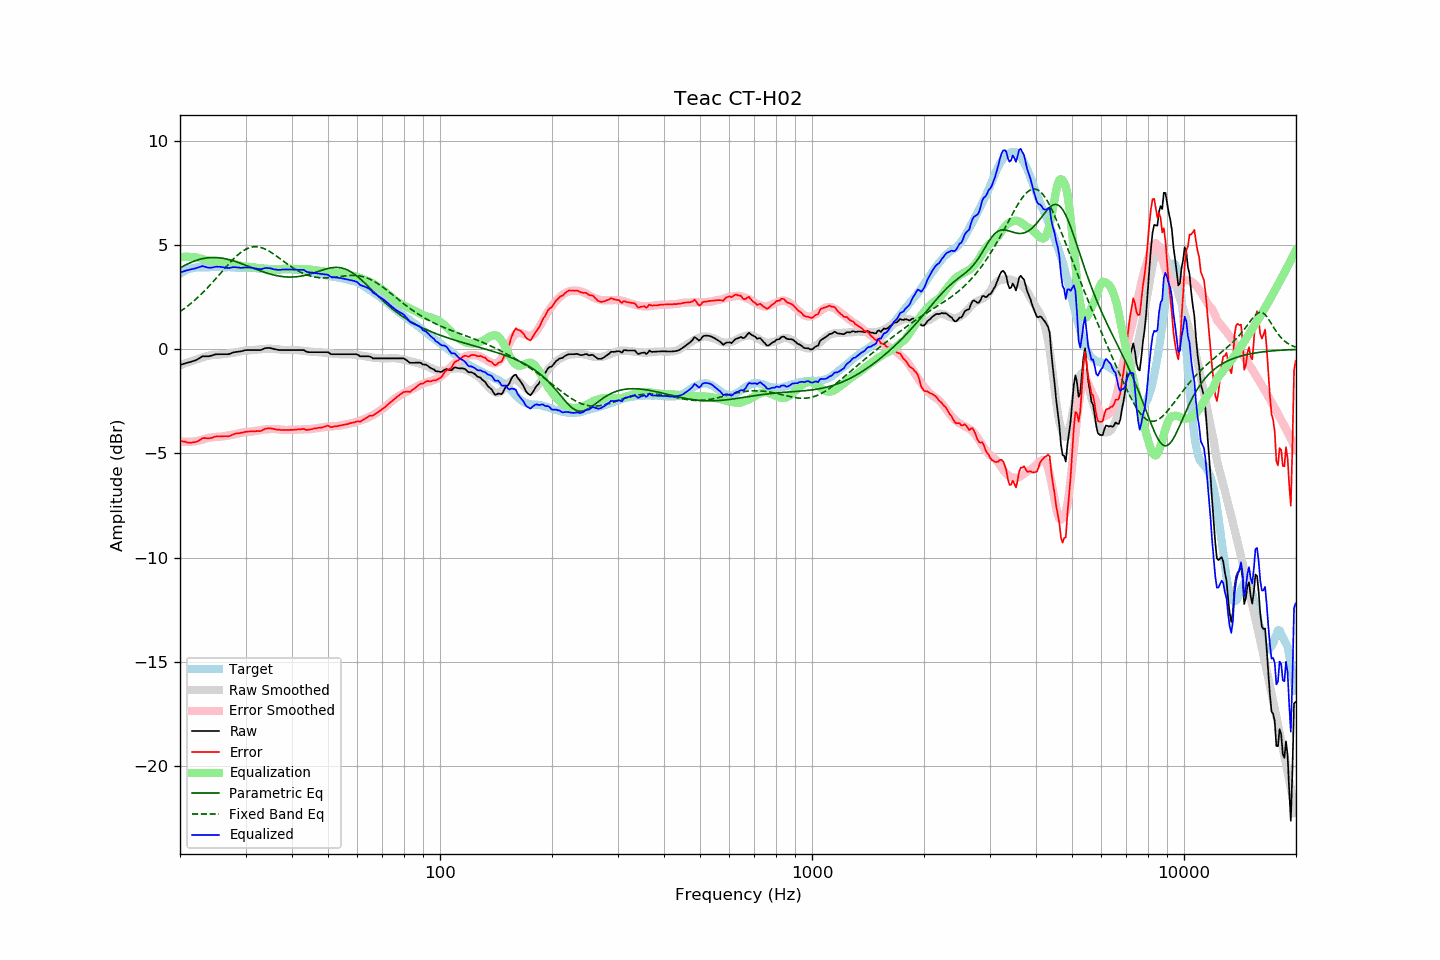

Data behind this chart, as committed beside it:
frequency, raw, error, smoothed, error_smoothed, equalization, parametric_eq, fixed_band_eq, equalized_raw, equalized_smoothed, target
20.00, -0.75, -4.37, -0.77, -4.43, 4.43, 3.90, 1.81, 3.68, 3.65, 3.63
20.20, -0.73, -4.40, -0.74, -4.43, 4.43, 3.95, 1.86, 3.71, 3.69, 3.67
20.40, -0.71, -4.43, -0.71, -4.44, 4.44, 3.99, 1.92, 3.73, 3.73, 3.72
20.61, -0.68, -4.43, -0.68, -4.44, 4.44, 4.03, 1.97, 3.76, 3.76, 3.75
20.81, -0.66, -4.46, -0.65, -4.44, 4.44, 4.07, 2.03, 3.78, 3.79, 3.80
21.02, -0.64, -4.48, -0.62, -4.44, 4.44, 4.11, 2.09, 3.80, 3.82, 3.84
21.23, -0.62, -4.48, -0.60, -4.44, 4.44, 4.14, 2.15, 3.82, 3.84, 3.86
21.44, -0.60, -4.48, -0.57, -4.43, 4.43, 4.17, 2.21, 3.84, 3.86, 3.88
21.66, -0.57, -4.47, -0.54, -4.43, 4.43, 4.21, 2.28, 3.86, 3.88, 3.90
21.87, -0.55, -4.46, -0.52, -4.42, 4.42, 4.24, 2.34, 3.87, 3.90, 3.91
22.09, -0.52, -4.45, -0.49, -4.41, 4.41, 4.26, 2.41, 3.89, 3.92, 3.93
22.31, -0.48, -4.41, -0.47, -4.40, 4.40, 4.29, 2.48, 3.92, 3.93, 3.94
22.54, -0.43, -4.37, -0.44, -4.38, 4.38, 4.31, 2.56, 3.95, 3.94, 3.94
22.76, -0.39, -4.32, -0.42, -4.35, 4.35, 4.33, 2.63, 3.97, 3.94, 3.94
22.99, -0.34, -4.26, -0.39, -4.33, 4.33, 4.35, 2.70, 3.99, 3.94, 3.93
23.22, -0.34, -4.26, -0.37, -4.31, 4.31, 4.36, 2.78, 3.97, 3.94, 3.93
23.45, -0.34, -4.26, -0.34, -4.28, 4.28, 4.38, 2.86, 3.95, 3.94, 3.93
23.69, -0.34, -4.27, -0.32, -4.26, 4.26, 4.39, 2.94, 3.93, 3.94, 3.93
23.92, -0.34, -4.27, -0.30, -4.25, 4.25, 4.40, 3.02, 3.91, 3.94, 3.93
24.16, -0.32, -4.26, -0.29, -4.23, 4.23, 4.40, 3.11, 3.91, 3.94, 3.94
24.40, -0.30, -4.25, -0.28, -4.22, 4.22, 4.41, 3.19, 3.92, 3.94, 3.95
24.65, -0.27, -4.21, -0.27, -4.21, 4.21, 4.41, 3.28, 3.94, 3.94, 3.94
24.89, -0.25, -4.19, -0.27, -4.21, 4.21, 4.40, 3.37, 3.96, 3.94, 3.94
25.14, -0.24, -4.18, -0.26, -4.20, 4.20, 4.40, 3.45, 3.97, 3.94, 3.94
25.39, -0.24, -4.18, -0.26, -4.20, 4.20, 4.39, 3.54, 3.96, 3.94, 3.95
25.65, -0.24, -4.18, -0.25, -4.19, 4.19, 4.39, 3.63, 3.96, 3.94, 3.95
25.91, -0.24, -4.17, -0.24, -4.18, 4.18, 4.38, 3.72, 3.95, 3.94, 3.94
26.16, -0.24, -4.17, -0.23, -4.17, 4.17, 4.36, 3.81, 3.94, 3.94, 3.94
26.43, -0.24, -4.17, -0.22, -4.16, 4.16, 4.35, 3.90, 3.92, 3.94, 3.93
26.69, -0.24, -4.17, -0.21, -4.15, 4.15, 4.33, 3.98, 3.91, 3.94, 3.93
26.96, -0.24, -4.18, -0.20, -4.14, 4.14, 4.31, 4.07, 3.90, 3.93, 3.94
27.23, -0.22, -4.16, -0.19, -4.13, 4.13, 4.29, 4.15, 3.91, 3.93, 3.94
27.50, -0.19, -4.12, -0.18, -4.11, 4.11, 4.27, 4.24, 3.93, 3.93, 3.94
27.77, -0.16, -4.08, -0.17, -4.10, 4.10, 4.25, 4.31, 3.94, 3.93, 3.93
28.05, -0.14, -4.06, -0.15, -4.08, 4.08, 4.22, 4.39, 3.94, 3.93, 3.93
28.33, -0.13, -4.04, -0.14, -4.06, 4.06, 4.20, 4.46, 3.93, 3.92, 3.91
28.62, -0.12, -4.03, -0.12, -4.04, 4.04, 4.17, 4.53, 3.93, 3.92, 3.91
28.90, -0.11, -4.03, -0.10, -4.02, 4.02, 4.15, 4.60, 3.92, 3.92, 3.92
29.19, -0.10, -4.00, -0.09, -4.01, 4.01, 4.12, 4.66, 3.91, 3.92, 3.91
29.48, -0.08, -4.00, -0.07, -3.99, 3.99, 4.09, 4.71, 3.91, 3.92, 3.93
29.78, -0.06, -3.97, -0.06, -3.98, 3.98, 4.06, 4.76, 3.92, 3.91, 3.91
30.08, -0.04, -3.96, -0.06, -3.97, 3.97, 4.03, 4.80, 3.93, 3.91, 3.92
30.38, -0.04, -3.95, -0.05, -3.96, 3.96, 4.00, 4.84, 3.93, 3.91, 3.91
30.68, -0.04, -3.94, -0.05, -3.96, 3.96, 3.97, 4.87, 3.92, 3.91, 3.91
30.99, -0.04, -3.94, -0.04, -3.95, 3.95, 3.94, 4.89, 3.92, 3.91, 3.91
31.30, -0.04, -3.94, -0.04, -3.94, 3.94, 3.91, 4.91, 3.91, 3.90, 3.90
31.61, -0.04, -3.94, -0.03, -3.93, 3.93, 3.88, 4.92, 3.90, 3.90, 3.90
31.93, -0.04, -3.93, -0.02, -3.92, 3.92, 3.85, 4.92, 3.88, 3.90, 3.90
32.24, -0.04, -3.92, -0.01, -3.90, 3.90, 3.82, 4.92, 3.87, 3.89, 3.89
32.57, -0.04, -3.93, -0.00, -3.89, 3.89, 3.79, 4.91, 3.85, 3.89, 3.89
32.89, -0.04, -3.93, 0.00, -3.88, 3.88, 3.76, 4.89, 3.84, 3.88, 3.89
33.22, -0.02, -3.89, 0.01, -3.87, 3.87, 3.74, 4.87, 3.85, 3.88, 3.88
33.55, 0.02, -3.85, 0.02, -3.86, 3.86, 3.71, 4.84, 3.88, 3.87, 3.87
33.89, 0.05, -3.81, 0.02, -3.85, 3.85, 3.68, 4.81, 3.90, 3.87, 3.86
34.23, 0.06, -3.80, 0.03, -3.84, 3.84, 3.66, 4.77, 3.90, 3.86, 3.87
34.57, 0.06, -3.79, 0.03, -3.83, 3.83, 3.64, 4.73, 3.89, 3.86, 3.85
34.92, 0.06, -3.79, 0.03, -3.83, 3.83, 3.61, 4.68, 3.89, 3.85, 3.85
35.27, 0.04, -3.80, 0.02, -3.82, 3.82, 3.59, 4.63, 3.87, 3.85, 3.85
35.62, 0.02, -3.82, 0.02, -3.82, 3.82, 3.57, 4.58, 3.85, 3.84, 3.84
35.97, 0.00, -3.84, 0.02, -3.83, 3.83, 3.55, 4.53, 3.83, 3.84, 3.84
... 635 more rows
